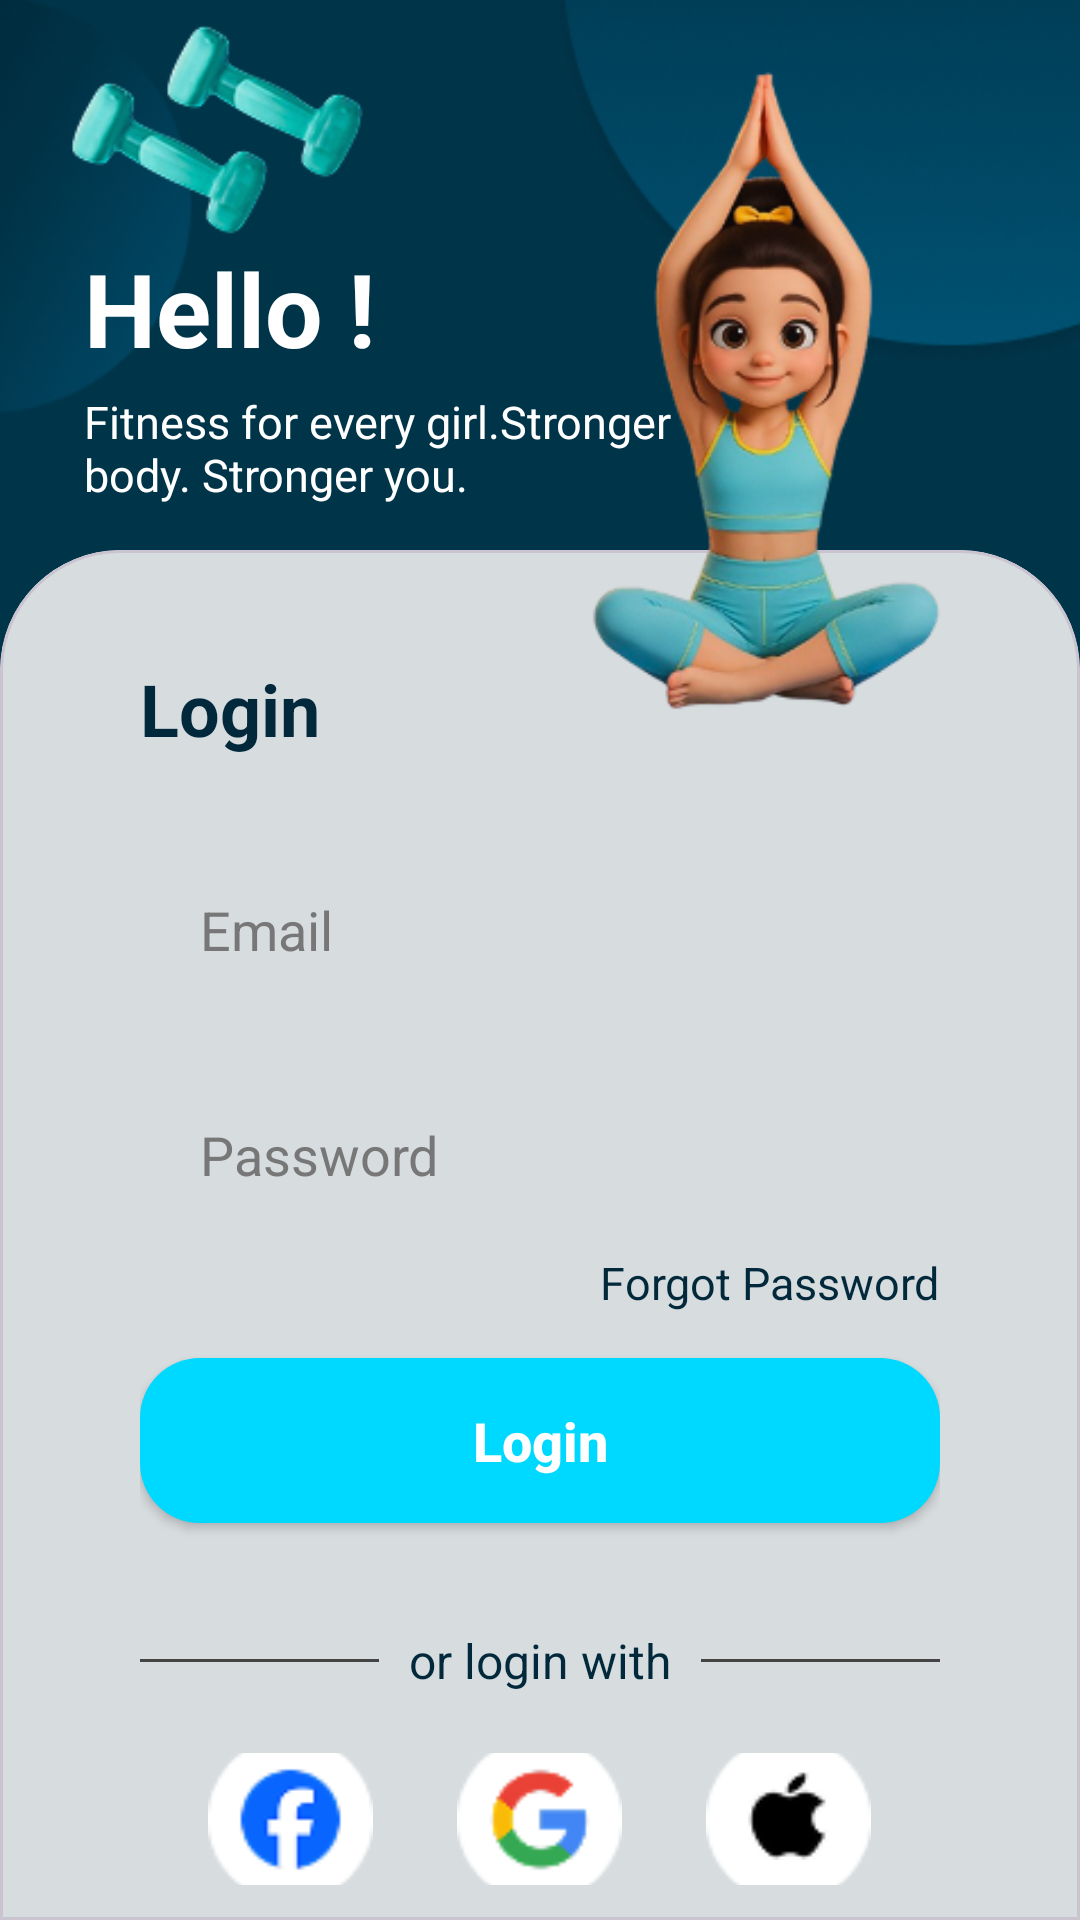

Here is an Android app screen rendered from its layout file. Give the layout XML and the strings, colors and styles it references.
<!-- AndroidManifest.xml: application theme Theme.FitnessApp -->
<!-- res/layout/activity_login.xml -->
<?xml version="1.0" encoding="utf-8"?>
<androidx.constraintlayout.widget.ConstraintLayout
    xmlns:android="http://schemas.android.com/apk/res/android"
    xmlns:app="http://schemas.android.com/apk/res-auto"
    xmlns:tools="http://schemas.android.com/tools"
    android:layout_width="match_parent"
    android:layout_height="match_parent"
    tools:context=".LoginActivity">

    
    <ImageView
        android:id="@+id/backgroundImage"
        android:layout_width="match_parent"
        android:layout_height="match_parent"
        android:scaleType="centerCrop"
        android:src="@drawable/background"/>

    

    

    <ImageView
        android:id="@+id/girlImage"
        android:layout_width="343dp"
        android:layout_height="246dp"
        android:layout_marginTop="0dp"
        android:layout_marginEnd="16dp"
        android:scaleType="fitCenter"
        android:src="@drawable/login"
        android:translationZ="10dp"
        app:layout_constraintEnd_toEndOf="parent"
        app:layout_constraintTop_toTopOf="parent" />

    <TextView
        android:id="@+id/helloText"
        android:layout_width="wrap_content"
        android:layout_height="wrap_content"
        android:layout_marginStart="28dp"
        android:layout_marginTop="80dp"
        android:text="Hello !"
        android:textColor="#FFFFFF"
        android:textSize="34sp"
        android:textStyle="bold"
        app:layout_constraintStart_toStartOf="parent"
        app:layout_constraintTop_toTopOf="parent"/>

    
    <TextView
        android:id="@+id/subtitle"
        android:layout_width="220dp"
        android:layout_height="wrap_content"
        android:layout_marginTop="5dp"
        android:text="Fitness for every girl.Stronger body. Stronger you."
        android:textColor="#FFFFFF"
        android:textSize="15sp"
        app:layout_constraintStart_toStartOf="@id/helloText"
        app:layout_constraintTop_toBottomOf="@id/helloText"/>

    
    <com.google.android.material.card.MaterialCardView
        android:id="@+id/loginCard"
        android:layout_width="match_parent"
        android:layout_height="0dp"
        android:layout_marginTop="15dp"
        app:cardBackgroundColor="#D7DCDF"
        app:shapeAppearanceOverlay="@style/TopRoundedCard"
        app:layout_constraintTop_toBottomOf="@id/subtitle"
        app:layout_constraintBottom_toBottomOf="parent">

        <LinearLayout
            android:layout_width="match_parent"
            android:layout_height="match_parent"
            android:orientation="vertical"
            android:paddingStart="35dp"
            android:paddingTop="25dp"
            android:paddingEnd="35dp">

            
            <TextView
                android:layout_width="wrap_content"
                android:layout_height="wrap_content"
                android:text="Login"
                android:textColor="#02293B"
                android:textSize="24sp"
                android:textStyle="bold"/>

            
            <EditText
                android:id="@+id/emailEdit"
                android:layout_width="match_parent"
                android:layout_height="55dp"
                android:layout_marginTop="30dp"
                android:background="@drawable/edittext_bg"
                android:hint="Email"
                android:inputType="textEmailAddress"
                android:paddingStart="20dp"
                android:textColor="#000000"
                android:textColorHint="#777777"/>

            
            <EditText
                android:id="@+id/passwordEdit"
                android:layout_width="match_parent"
                android:layout_height="55dp"
                android:layout_marginTop="20dp"
                android:background="@drawable/edittext_bg"
                android:hint="Password"
                android:inputType="textPassword"
                android:paddingStart="20dp"
                android:textColor="#000000"
                android:textColorHint="#777777"/>

            
            <TextView
                android:layout_width="wrap_content"
                android:layout_height="wrap_content"
                android:layout_gravity="end"
                android:layout_marginTop="5dp"
                android:text="Forgot Password"
                android:textColor="#02293B"
                android:textSize="15sp"/>

            
            <androidx.appcompat.widget.AppCompatButton
                android:id="@+id/loginButton"
                android:layout_width="match_parent"
                android:layout_height="55dp"
                android:layout_marginTop="15dp"
                android:background="@drawable/rounded_button"
                android:text="Login"
                android:textAllCaps="false"
                android:textColor="#FFFFFF"
                android:textSize="18sp"
                android:textStyle="bold"/>

            
            <LinearLayout
                android:layout_width="match_parent"
                android:layout_height="wrap_content"
                android:layout_marginTop="35dp"
                android:gravity="center"
                android:orientation="horizontal">

                <View
                    android:layout_width="85dp"
                    android:layout_height="1dp"
                    android:background="#444444"/>

                <TextView
                    android:layout_width="wrap_content"
                    android:layout_height="wrap_content"
                    android:layout_marginStart="10dp"
                    android:layout_marginEnd="10dp"
                    android:text="or login with"
                    android:textColor="#02293B"
                    android:textSize="16sp"/>

                <View
                    android:layout_width="85dp"
                    android:layout_height="1dp"
                    android:background="#444444"/>
            </LinearLayout>

            
            <LinearLayout
                android:layout_width="match_parent"
                android:layout_height="wrap_content"
                android:layout_marginTop="20dp"
                android:gravity="center"
                android:orientation="horizontal">

                <ImageView
                    android:layout_width="55dp"
                    android:layout_height="55dp"
                    android:src="@drawable/facebook"/>

                <ImageView
                    android:layout_width="55dp"
                    android:layout_height="55dp"
                    android:layout_marginStart="28dp"
                    android:src="@drawable/google"/>

                <ImageView
                    android:layout_width="55dp"
                    android:layout_height="55dp"
                    android:layout_marginStart="28dp"
                    android:src="@drawable/apple"/>
            </LinearLayout>

            
            <TextView
                android:layout_width="wrap_content"
                android:layout_height="wrap_content"
                android:layout_gravity="center"
                android:layout_marginTop="22dp"
                android:text="Don’t have an account? Register"
                android:textColor="#02293B"
                android:textSize="17sp"
                android:textStyle="bold"/>

        </LinearLayout>

    </com.google.android.material.card.MaterialCardView>

</androidx.constraintlayout.widget.ConstraintLayout>
<!-- resources referenced by this layout -->
<resources>
  <!-- drawable apple: png bitmap (drawable, 1235 bytes) -->
  <!-- drawable background: png bitmap (drawable, 95899 bytes) -->
  <!-- drawable facebook: png bitmap (drawable, 1756 bytes) -->
  <!-- drawable google: png bitmap (drawable, 1806 bytes) -->
  <!-- drawable login: png bitmap (drawable, 71589 bytes) -->
  <!-- drawable rounded_button (drawable) -->
  <?xml version="1.0" encoding="utf-8"?>
  <shape xmlns:android="http://schemas.android.com/apk/res/android">
  
      
      <gradient
          android:startColor="#00D9FF"
          android:endColor="#00D9FF"
          android:angle="0"/>
  
      
      <corners android:radius="20dp"/>
  
  </shape>
  <style name="TopRoundedCard">
          <item name="cornerFamily">rounded</item>
  
          <item name="cornerSizeTopLeft">40dp</item>
          <item name="cornerSizeTopRight">40dp</item>
  
          <item name="cornerSizeBottomLeft">0dp</item>
          <item name="cornerSizeBottomRight">0dp</item>
      </style>
  <style name="Theme.FitnessApp" parent="Theme.Material3.Light.NoActionBar" />
</resources>
